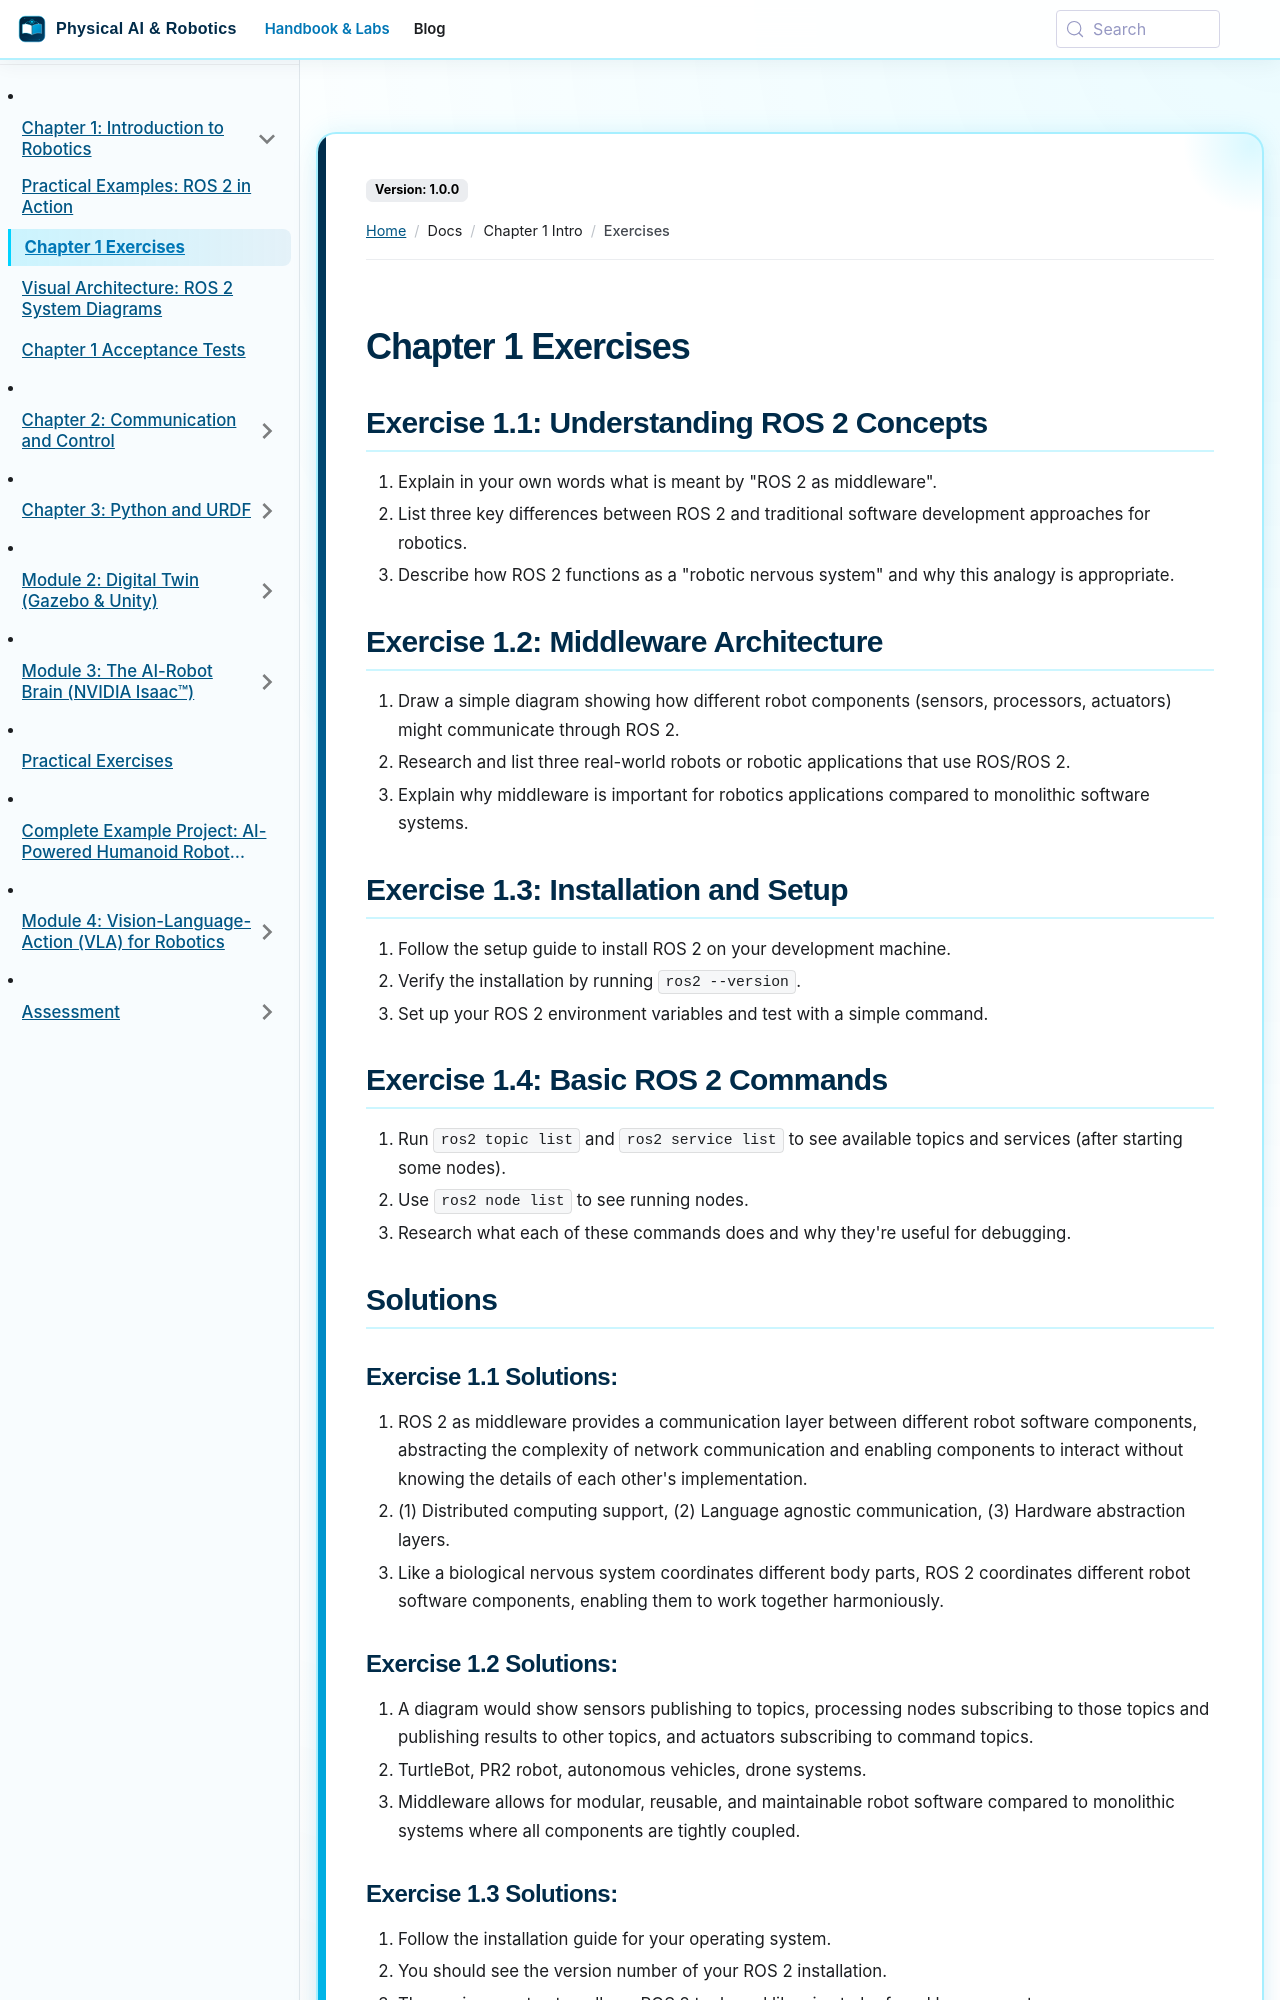

repository: SainBux-HadiSeelro/agentic-humanoid-robotics-book · page: docs/chapter-1-intro/exercises.html · generator: docusaurus

---
sidebar_position: 4
---

# Chapter 1 Exercises

## Exercise 1.1: Understanding ROS 2 Concepts

1. Explain in your own words what is meant by "ROS 2 as middleware".
2. List three key differences between ROS 2 and traditional software development approaches for robotics.
3. Describe how ROS 2 functions as a "robotic nervous system" and why this analogy is appropriate.

## Exercise 1.2: Middleware Architecture

1. Draw a simple diagram showing how different robot components (sensors, processors, actuators) might communicate through ROS 2.
2. Research and list three real-world robots or robotic applications that use ROS/ROS 2.
3. Explain why middleware is important for robotics applications compared to monolithic software systems.

## Exercise 1.3: Installation and Setup

1. Follow the setup guide to install ROS 2 on your development machine.
2. Verify the installation by running `ros2 --version`.
3. Set up your ROS 2 environment variables and test with a simple command.

## Exercise 1.4: Basic ROS 2 Commands

1. Run `ros2 topic list` and `ros2 service list` to see available topics and services (after starting some nodes).
2. Use `ros2 node list` to see running nodes.
3. Research what each of these commands does and why they're useful for debugging.

## Solutions

### Exercise 1.1 Solutions:
1. ROS 2 as middleware provides a communication layer between different robot software components, abstracting the complexity of network communication and enabling components to interact without knowing the details of each other's implementation.
2. (1) Distributed computing support, (2) Language agnostic communication, (3) Hardware abstraction layers.
3. Like a biological nervous system coordinates different body parts, ROS 2 coordinates different robot software components, enabling them to work together harmoniously.
